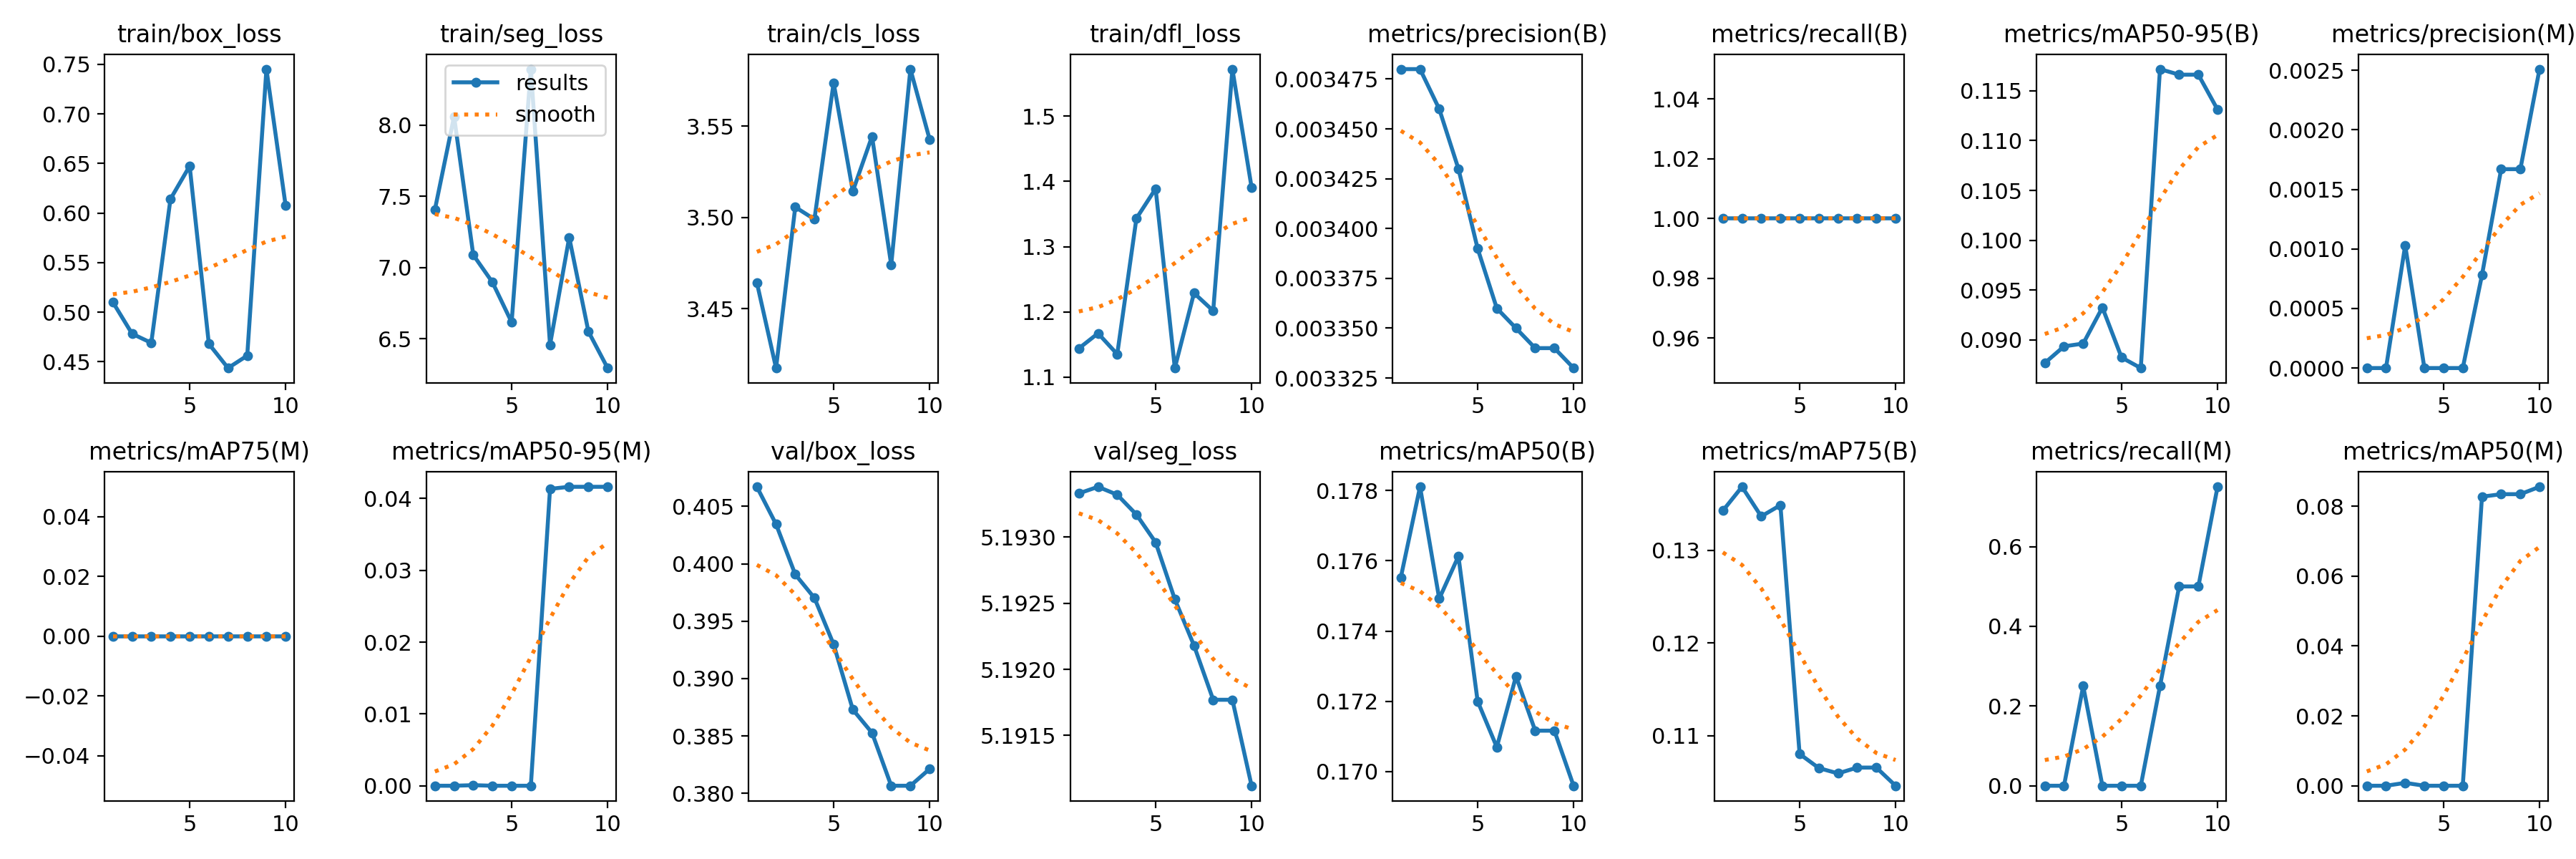

Source data for this figure (header and first rows):
epoch, time, train/box_loss, train/seg_loss, train/cls_loss, train/dfl_loss, metrics/precision(B), metrics/recall(B), metrics/mAP50(B), metrics/mAP75(B), metrics/mAP50-95(B), metrics/precision(M), metrics/recall(M), metrics/mAP50(M), metrics/mAP75(M), metrics/mAP50-95(M), val/box_loss, val/seg_loss, val/cls_loss, val/dfl_loss, lr/pg0, lr/pg1, lr/pg2
1, 2.724, 0.5101, 7.406, 3.464, 1.144, 0.00348, 1, 0.1755, 0.1343, 0.08768, 0, 0, 0, 0, 0, 0.4067, 5.193, 3.49, 1.081, 0, 0, 0
2, 4.815, 0.4782, 8.061, 3.417, 1.167, 0.00348, 1, 0.1781, 0.1369, 0.08935, 0, 0, 0, 0, 0, 0.4034, 5.193, 3.486, 1.077, 9.01e-05, 9.01e-05, 9.01e-05
3, 6.92, 0.469, 7.088, 3.506, 1.135, 0.00346, 1, 0.1749, 0.1337, 0.08963, 0.00103, 0.25, 0.00083, 0, 8e-05, 0.3991, 5.193, 3.483, 1.072, 0.0001604, 0.0001604, 0.0001604
4, 8.987, 0.6141, 6.896, 3.499, 1.343, 0.00343, 1, 0.1761, 0.1349, 0.09325, 0, 0, 0, 0, 0, 0.397, 5.193, 3.483, 1.072, 0.0002109, 0.0002109, 0.0002109
5, 11.15, 0.6474, 6.615, 3.574, 1.389, 0.00339, 1, 0.172, 0.108, 0.08823, 0, 0, 0, 0, 0, 0.393, 5.193, 3.484, 1.067, 0.0002416, 0.0002416, 0.0002416
6, 13.33, 0.468, 8.394, 3.514, 1.114, 0.00336, 1, 0.1707, 0.1065, 0.08717, 0, 0, 0, 0, 0, 0.3873, 5.193, 3.476, 1.061, 0.0002525, 0.0002525, 0.0002525
7, 15.47, 0.4436, 6.457, 3.544, 1.229, 0.00335, 1, 0.1727, 0.106, 0.1172, 0.00078, 0.25, 0.0827, 0, 0.04135, 0.3853, 5.192, 3.475, 1.062, 0.0002436, 0.0002436, 0.0002436
8, 17.65, 0.4562, 7.211, 3.474, 1.201, 0.00334, 1, 0.1712, 0.1066, 0.1166, 0.00167, 0.5, 0.08342, 0, 0.04164, 0.3807, 5.192, 3.473, 1.058, 0.0002149, 0.0002149, 0.0002149
9, 19.72, 0.7452, 6.55, 3.581, 1.572, 0.00334, 1, 0.1712, 0.1066, 0.1166, 0.00167, 0.5, 0.08342, 0, 0.04164, 0.3807, 5.192, 3.473, 1.058, 0.0001664, 0.0001664, 0.0001664
10, 21.88, 0.6075, 6.293, 3.543, 1.391, 0.00333, 1, 0.1696, 0.1046, 0.1131, 0.00251, 0.75, 0.08553, 0, 0.04164, 0.3821, 5.191, 3.475, 1.058, 9.81e-05, 9.81e-05, 9.81e-05
